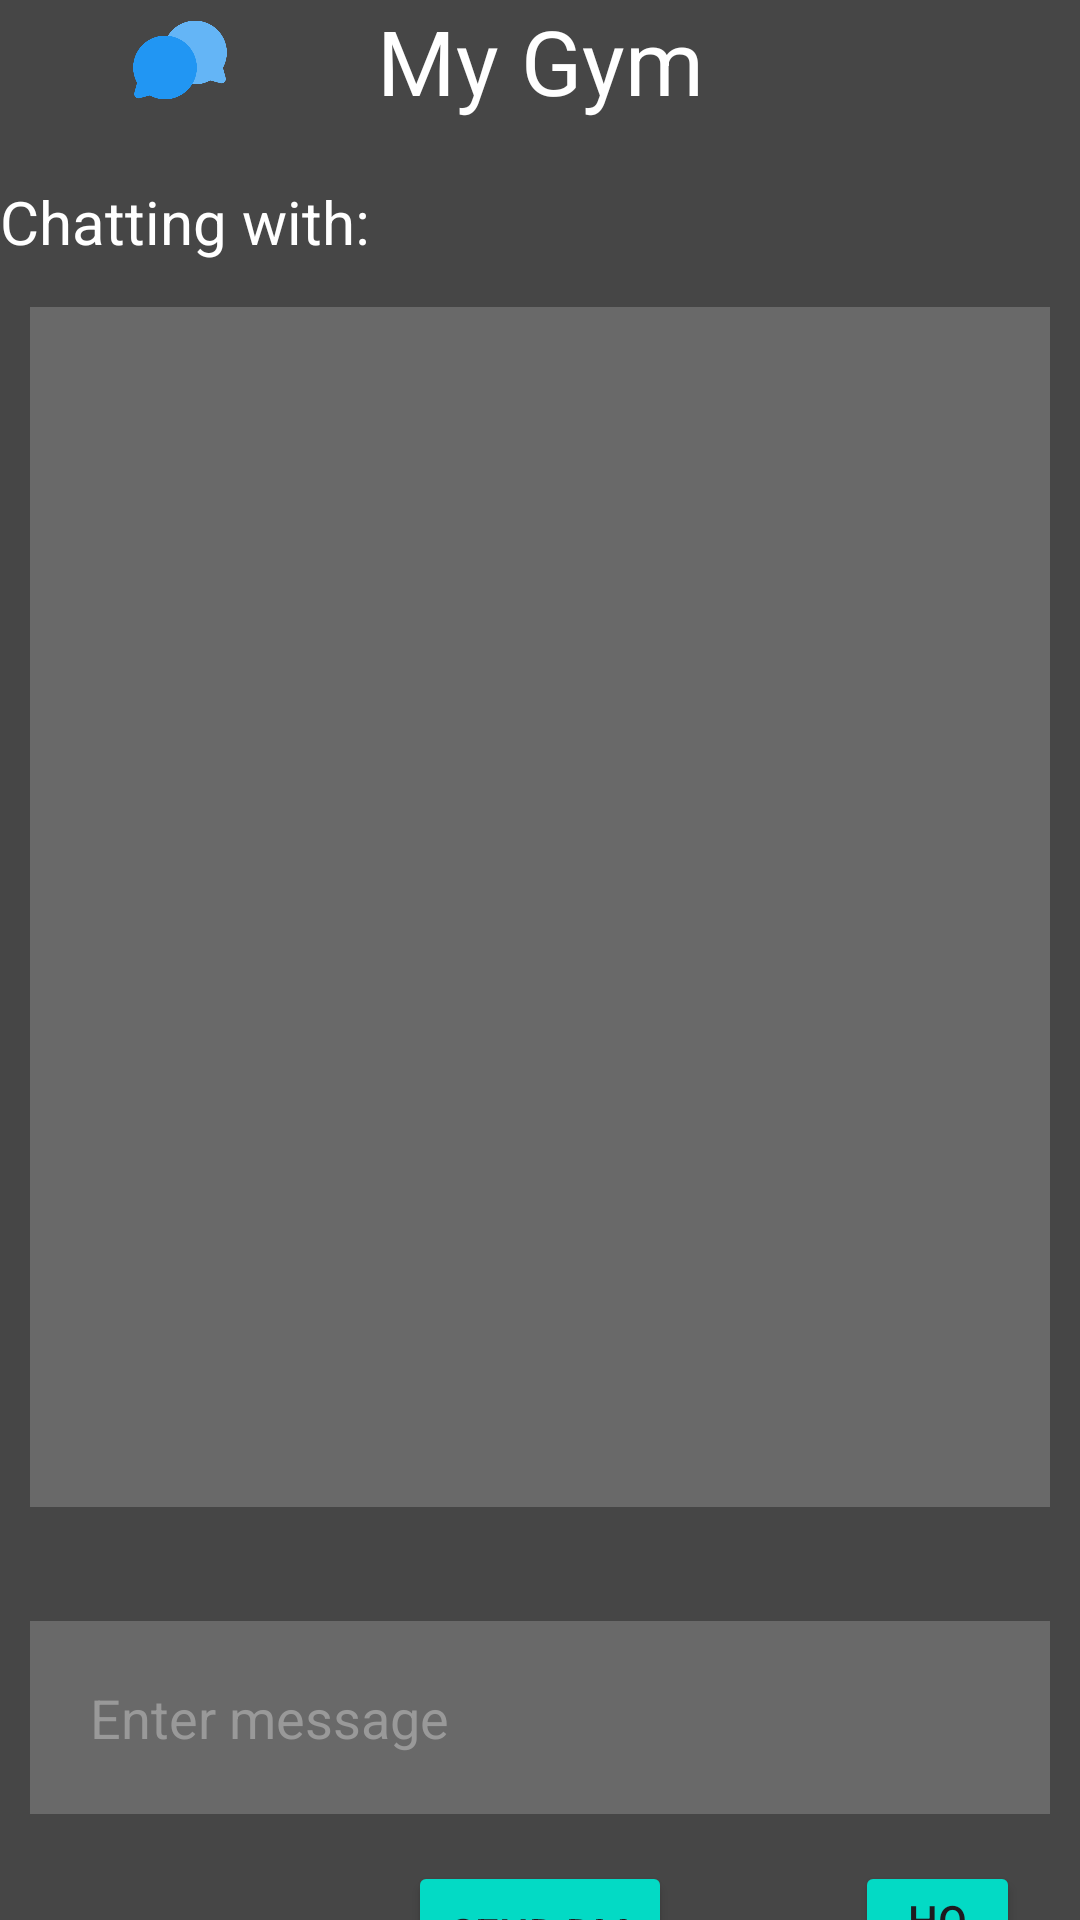

Android layout source for this screen:
<!-- AndroidManifest.xml: application theme Theme.GymApp23 -->
<!-- res/layout/activity_my_gym_chat.xml -->
<?xml version="1.0" encoding="utf-8"?>
<RelativeLayout xmlns:android="http://schemas.android.com/apk/res/android"
    xmlns:app="http://schemas.android.com/apk/res-auto"
    xmlns:tools="http://schemas.android.com/tools"
    android:layout_width="match_parent"
    android:layout_height="match_parent"
    android:background="@color/dark_gray"
    tools:context=".MyGymChat">

    <TextView
        android:id="@+id/myGymTxt"
        android:layout_width="match_parent"
        android:layout_height="wrap_content"
        android:text="My Gym"
        android:textAlignment="center"
        android:textColor="@color/white"
        android:textSize="30dp" />

    <ImageView
        android:layout_width="100dp"
        android:layout_height="40dp"
        android:src="@drawable/group_chat"
        android:paddingLeft="20dp" />

    <TextView
        android:id="@+id/chattingWithGroupTxt"
        android:layout_width="match_parent"
        android:layout_height="wrap_content"
        android:layout_below="@+id/myGymTxt"
        android:layout_marginTop="20dp"
        android:text="Chatting with: "
        android:textColor="@color/white"
        android:textSize="20dp" />

    <ScrollView
        android:layout_width="match_parent"
        android:layout_height="400dp"
        android:background="@color/transparent_white"
        android:layout_below="@id/chattingWithGroupTxt"
        android:layout_marginTop="15dp"
        android:layout_marginHorizontal="10dp">

        <TextView
            android:id="@+id/messagesTxt_GC"
            android:layout_width="match_parent"
            android:layout_height="match_parent"
            android:text=""
            android:textColor="@color/white"
            android:textSize="20dp" />

    </ScrollView>

    <EditText
        android:id="@+id/userMsgEtx_GC"
        android:layout_width="match_parent"
        android:layout_height="wrap_content"
        android:layout_below="@id/myGymTxt"
        android:layout_marginStart="10dp"
        android:layout_marginTop="500dp"
        android:layout_marginEnd="10dp"
        android:layout_marginBottom="10dp"
        android:background="@color/transparent_white"
        android:hint="Enter message"
        android:padding="20dp"
        android:textColor="@color/white"
        android:textColorHint="@color/light_gray" />

    <Button
        android:id="@+id/sendGCBtn"
        android:layout_width="wrap_content"
        android:layout_height="wrap_content"
        android:layout_below="@id/myGymTxt"
        android:layout_centerHorizontal="true"
        android:layout_marginStart="20dp"
        android:layout_marginTop="580dp"
        android:layout_marginEnd="20dp"
        android:layout_marginBottom="20dp"
        android:backgroundTint="@color/teal_200"
        android:text="Send DM" />

    <Button
        android:id="@+id/gcToHomeBtn"
        android:layout_width="wrap_content"
        android:layout_height="wrap_content"
        android:layout_below="@id/myGymTxt"
        android:layout_marginStart="285dp"
        android:layout_marginTop="580dp"
        android:layout_marginEnd="20dp"
        android:layout_marginBottom="20dp"
        android:backgroundTint="@color/teal_200"
        android:text="Home" />




</RelativeLayout>
<!-- resources referenced by this layout -->
<resources>
  <color name="dark_gray">#464646</color>
  <color name="light_gray">#999999</color>
  <color name="teal_200">#FF03DAC5</color>
  <color name="transparent_white">#30FFFFFF</color>
  <color name="white">#FFFFFFFF</color>
  <!-- drawable group_chat: png bitmap (drawable, 11949 bytes) -->
  <style name="Theme.GymApp23" parent="Base.Theme.GymApp23" />
  <style name="Base.Theme.GymApp23" parent="Theme.Material3.DayNight.NoActionBar">
          
          
      </style>
</resources>
